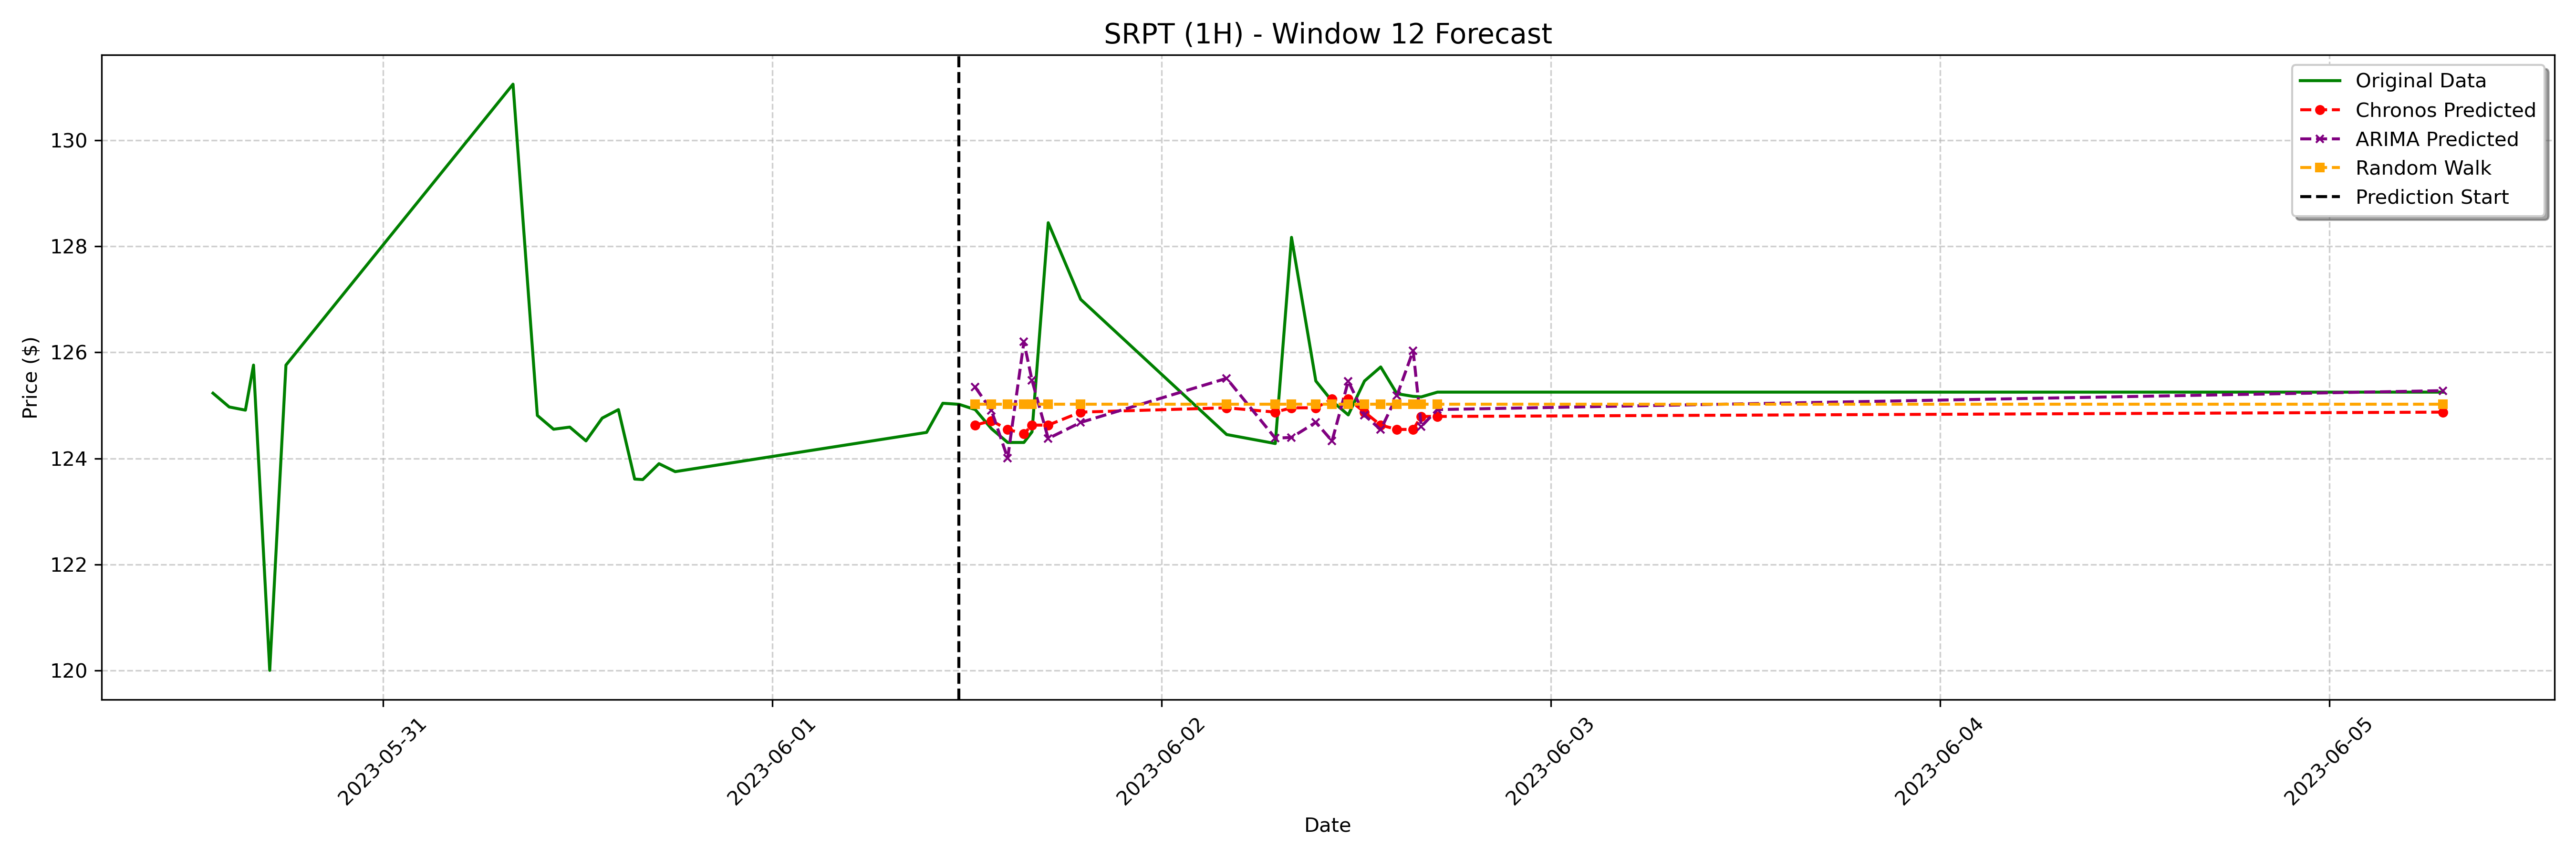

The file beside this chart, header and first rows:
date, actual, chronos_forecast, arima_forecast, random_walk_forecast
2023-06-01 12:30:00-04:00, 124.9, 124.6, 125.3, 125
2023-06-01 13:30:00-04:00, 124.6, 124.7, 124.9, 125
2023-06-01 14:30:00-04:00, 124.3, 124.5, 124, 125
2023-06-01 15:30:00-04:00, 124.3, 124.5, 126.2, 125
2023-06-01 16:00:00-04:00, 124.5, 124.6, 125.5, 125
2023-06-01 17:00:00-04:00, 128.4, 124.6, 124.4, 125
2023-06-01 19:00:00-04:00, 127.0, 124.9, 124.7, 125
2023-06-02 04:00:00-04:00, 124.5, 125, 125.5, 125
2023-06-02 07:00:00-04:00, 124.3, 124.9, 124.4, 125
2023-06-02 08:00:00-04:00, 128.2, 125, 124.4, 125
2023-06-02 09:30:00-04:00, 125.5, 125, 124.7, 125
2023-06-02 10:30:00-04:00, 125.1, 125.1, 124.3, 125
2023-06-02 11:30:00-04:00, 124.8, 125.1, 125.5, 125
2023-06-02 12:30:00-04:00, 125.5, 124.9, 124.8, 125
2023-06-02 13:30:00-04:00, 125.7, 124.6, 124.5, 125
2023-06-02 14:30:00-04:00, 125.2, 124.5, 125.2, 125
2023-06-02 15:30:00-04:00, 125.2, 124.5, 126, 125
2023-06-02 16:00:00-04:00, 125.2, 124.8, 124.6, 125
2023-06-02 17:00:00-04:00, 125.2, 124.8, 124.9, 125
2023-06-05 07:00:00-04:00, 125.2, 124.9, 125.3, 125
